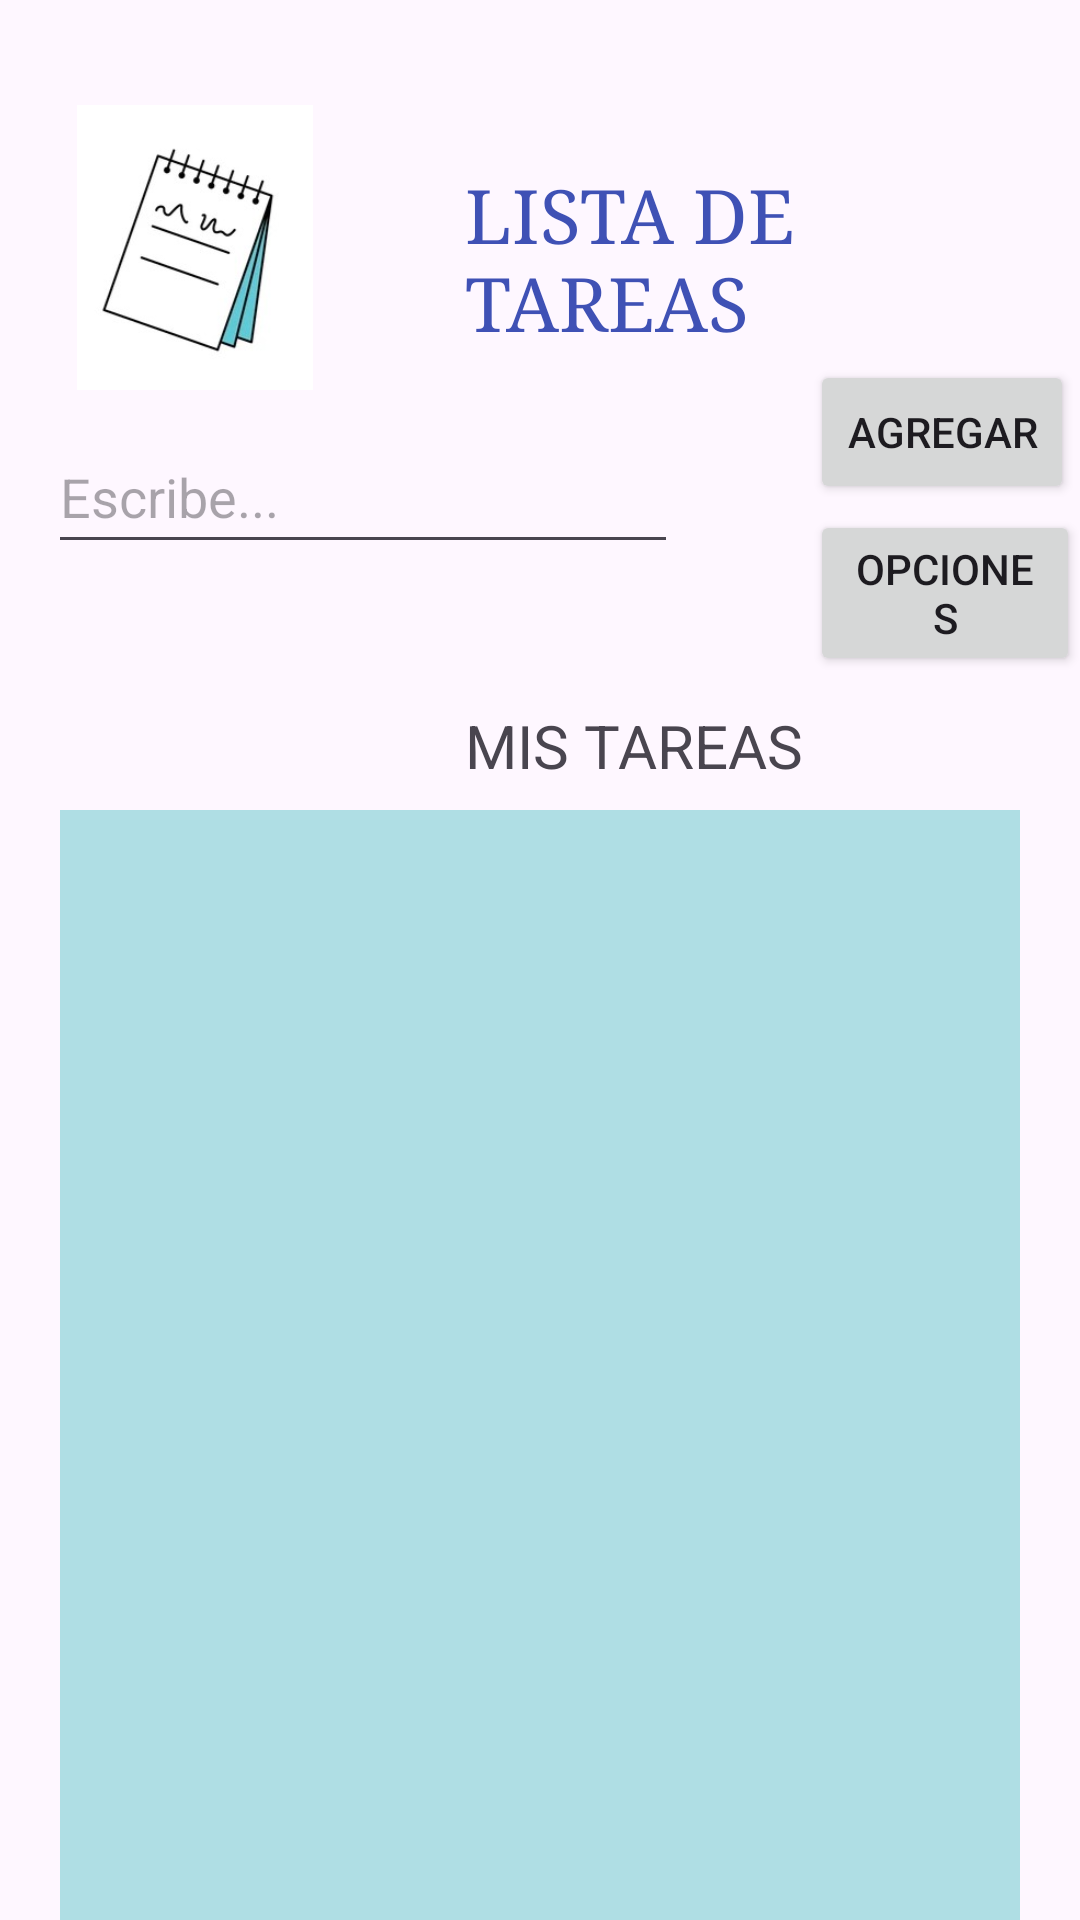

Produce the Android XML layout that renders to this screen, including the resource entries it uses.
<!-- AndroidManifest.xml: application theme Theme.Lista_menuApp -->
<!-- res/layout/activity_lista_tareas.xml -->
<?xml version="1.0" encoding="utf-8"?>
<RelativeLayout xmlns:android="http://schemas.android.com/apk/res/android"
    xmlns:app="http://schemas.android.com/apk/res-auto"
    xmlns:tools="http://schemas.android.com/tools"
    android:id="@+id/main"
    android:layout_width="match_parent"
    android:layout_height="match_parent"
    tools:context=".Lista_tareas">

    <TextView
        android:id="@+id/textView1"
        android:layout_width="wrap_content"
        android:layout_height="wrap_content"
        android:layout_marginStart="155dp"
        android:layout_marginTop="55dp"
        android:text="LISTA DE TAREAS"
        android:textSize="25dp"
        android:typeface="serif"
        android:textColor="#3F51B5" />

    <ImageView
        android:id="@+id/imageView2"
        android:layout_width="90dp"
        android:layout_height="95dp"
        android:layout_marginTop="35dp"
        android:layout_marginStart="20dp"
        android:src="@drawable/listview" />

    <EditText
        android:id="@+id/etTarea"
        android:layout_width="wrap_content"
        android:layout_height="wrap_content"
        android:layout_marginStart="16dp"
        android:layout_marginTop="140dp"
        android:ems="10"
        android:inputType="textPersonName"
        android:minHeight="48dp"
        android:hint="Escribe..." />

    <Button
        android:id="@+id/btnAdd"
        android:layout_width="wrap_content"
        android:layout_height="wrap_content"
        android:text="AGREGAR"
        android:layout_marginTop="120dp"
        android:layout_marginStart="270dp" />

    <Button
        android:id="@+id/btndelete"
        android:layout_width="wrap_content"
        android:layout_height="wrap_content"
        android:text="OPCIONES"
        android:layout_marginTop="170dp"
        android:layout_marginStart="270dp" />

    <TextView
        android:id="@+id/TextView3"
        android:layout_width="wrap_content"
        android:layout_height="wrap_content"
        android:text="MIS TAREAS"
        android:typeface="normal"
        android:textSize="20sp"
        android:layout_marginStart="155dp"
        android:layout_marginTop="235dp" />

    <TextView
        android:id="@+id/txtLista"
        android:layout_width="390dp"
        android:layout_height="440dp"
        android:layout_marginStart="20dp"
        android:layout_marginTop="270dp"
        android:layout_marginEnd="20dp"
        android:background="#AFDEE4"
        android:textColor="@color/black"
        android:textStyle="bold" />

</RelativeLayout>
<!-- resources referenced by this layout -->
<resources>
  <!-- drawable listview: jpg bitmap (drawable, 9343 bytes) -->
  <style name="Theme.Lista_menuApp" parent="Base.Theme.Lista_menuApp" />
  <style name="Base.Theme.Lista_menuApp" parent="Theme.Material3.DayNight.NoActionBar">
          
          
      </style>
  <!-- not gathered from this repository: default colours our renderer supplied (Android Studio template values) -->
  <color name="black">#FF000000</color>
</resources>
